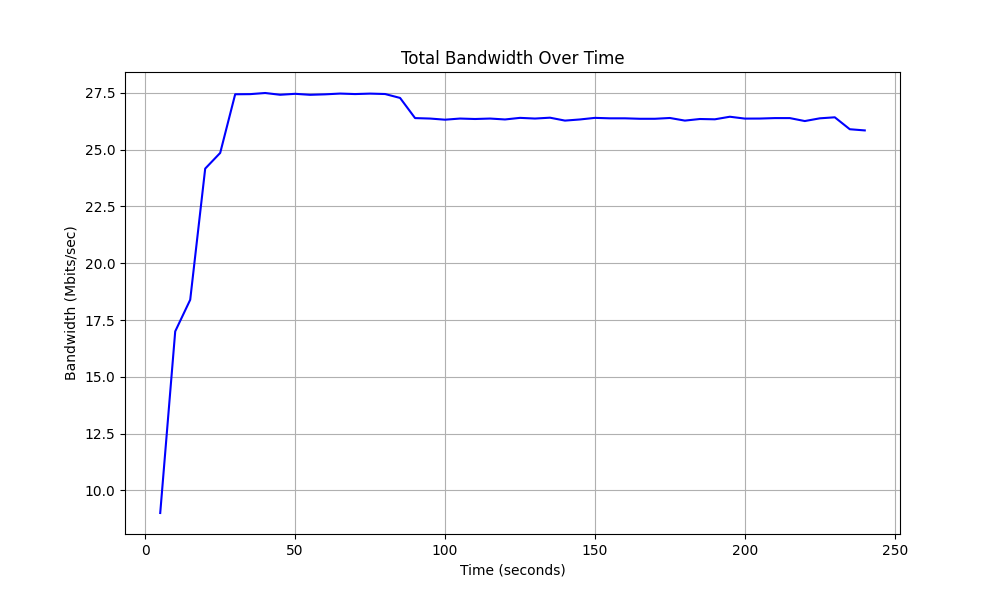

Source data for this figure (header and first rows):
Time, Total Bandwidth
5.0, 9.01
10.0, 17.0
15.0, 18.39
20.0, 24.16
25.0, 24.85
30.0, 27.43
35.0, 27.44
40.0, 27.49
45.0, 27.41
50.0, 27.45
55.0, 27.41
60.0, 27.43
65.0, 27.46
70.0, 27.44
75.0, 27.46
80.0, 27.44
85.0, 27.27
90.0, 26.38
95.0, 26.36
100.0, 26.31
105.0, 26.36
110.0, 26.34
115.0, 26.36
120.0, 26.32
125.0, 26.39
130.0, 26.36
135.0, 26.4
140.0, 26.27
145.0, 26.32
150.0, 26.39
155.0, 26.37
160.0, 26.37
165.0, 26.35
170.0, 26.35
175.0, 26.39
180.0, 26.27
185.0, 26.34
190.0, 26.33
195.0, 26.44
200.0, 26.36
205.0, 26.36
210.0, 26.38
215.0, 26.38
220.0, 26.25
225.0, 26.37
230.0, 26.42
235.0, 25.89
240.0, 25.84
